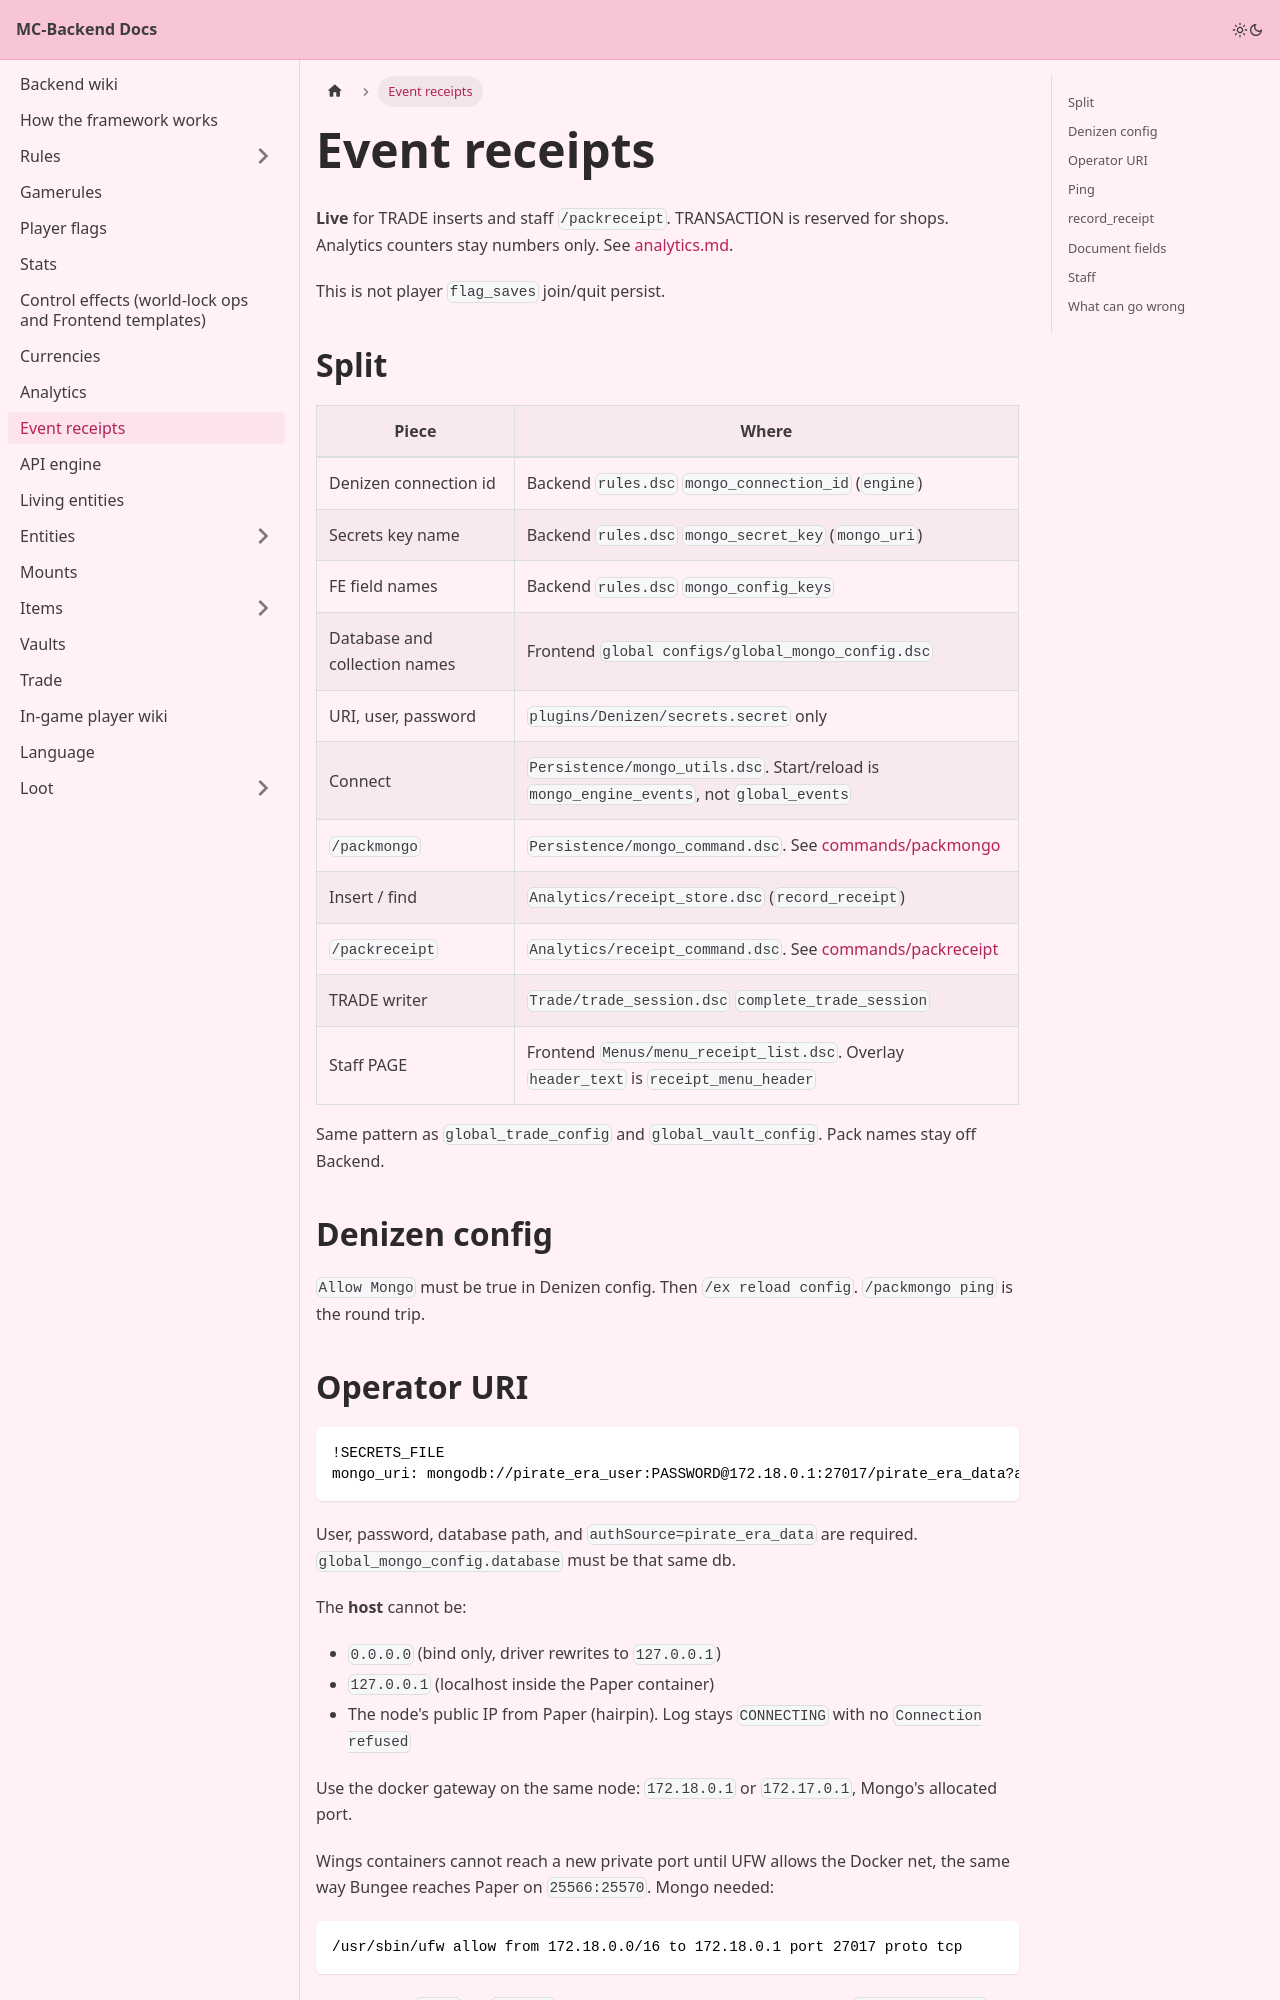

repository: Pirate-Era-Network/MC-Backend-Docs · page: receipts.html · generator: docusaurus

---
sidebar_position: 10
---

# Event receipts

**Live** for TRADE inserts and staff `/packreceipt`. TRANSACTION is reserved for shops. Analytics counters stay numbers only. See [analytics.md](analytics.md).

This is not player `flag_saves` join/quit persist.

## Split

| Piece | Where |
| --- | --- |
| Denizen connection id | Backend `rules.dsc` `mongo_connection_id` (`engine`) |
| Secrets key name | Backend `rules.dsc` `mongo_secret_key` (`mongo_uri`) |
| FE field names | Backend `rules.dsc` `mongo_config_keys` |
| Database and collection names | Frontend `global configs/global_mongo_config.dsc` |
| URI, user, password | `plugins/Denizen/secrets.secret` only |
| Connect | `Persistence/mongo_utils.dsc`. Start/reload is `mongo_engine_events`, not `global_events` |
| `/packmongo` | `Persistence/mongo_command.dsc`. See [commands/packmongo](commands/packmongo.md) |
| Insert / find | `Analytics/receipt_store.dsc` (`record_receipt`) |
| `/packreceipt` | `Analytics/receipt_command.dsc`. See [commands/packreceipt](commands/packreceipt.md) |
| TRADE writer | `Trade/trade_session.dsc` `complete_trade_session` |
| Staff PAGE | Frontend `Menus/menu_receipt_list.dsc`. Overlay `header_text` is `receipt_menu_header` |

Same pattern as `global_trade_config` and `global_vault_config`. Pack names stay off Backend.

## Denizen config

`Allow Mongo` must be true in Denizen config. Then `/ex reload config`. `/packmongo ping` is the round trip.
